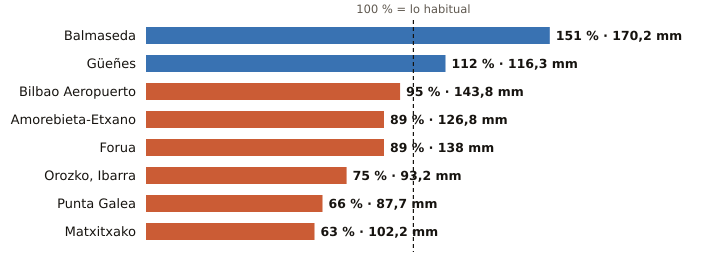

Data behind this chart, as committed beside it:
estacion, provincia, indicativo, mm_otono, referencia_mm, pct, periodo_referencia, hasta, hora
Balmaseda, Bizkaia, 1078C, 170.2, 112.4, 151, 2009-2025, 2026-10-20, 13
Güeñes, Bizkaia, 1078I, 116.3, 103.4, 112, 1997-2025, 2026-10-20, 14
Bilbao Aeropuerto, Bizkaia, 1082, 143.8, 151.3, 95, 1991-2020, 2026-10-20, 14
Amorebieta-Etxano, Bizkaia, 1074C, 126.8, 142.7, 89, 2009-2025, 2026-10-20, 14
Forua, Bizkaia, 1056K, 138.0, 155.3, 89, 2009-2025, 2026-10-20, 14
Orozko, Ibarra, Bizkaia, 1064L, 93.2, 124.0, 75, 2010-2025, 2026-10-20, 14
Punta Galea, Bizkaia, 1059X, 87.7, 132.2, 66, 2005-2025, 2026-10-20, 14
Matxitxako, Bizkaia, 1057B, 102.2, 163.4, 63, 1991-2020, 2026-10-20, 14
